Labelled photos from "banana_split", an image-classification folder in tsitsi7/tree-species-ml. The possible labels are: healthy, unhealthy.

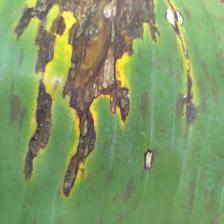
Label: unhealthy

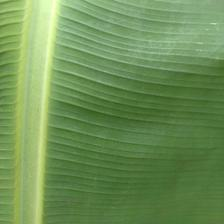
Label: healthy

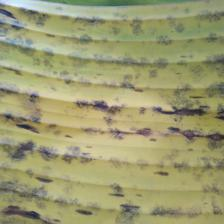
Label: unhealthy

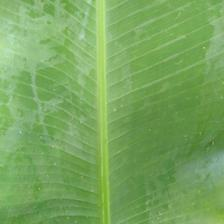
Label: healthy

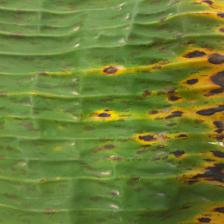
Label: unhealthy

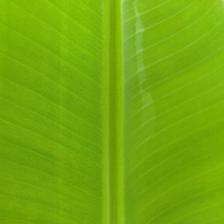
Label: healthy
